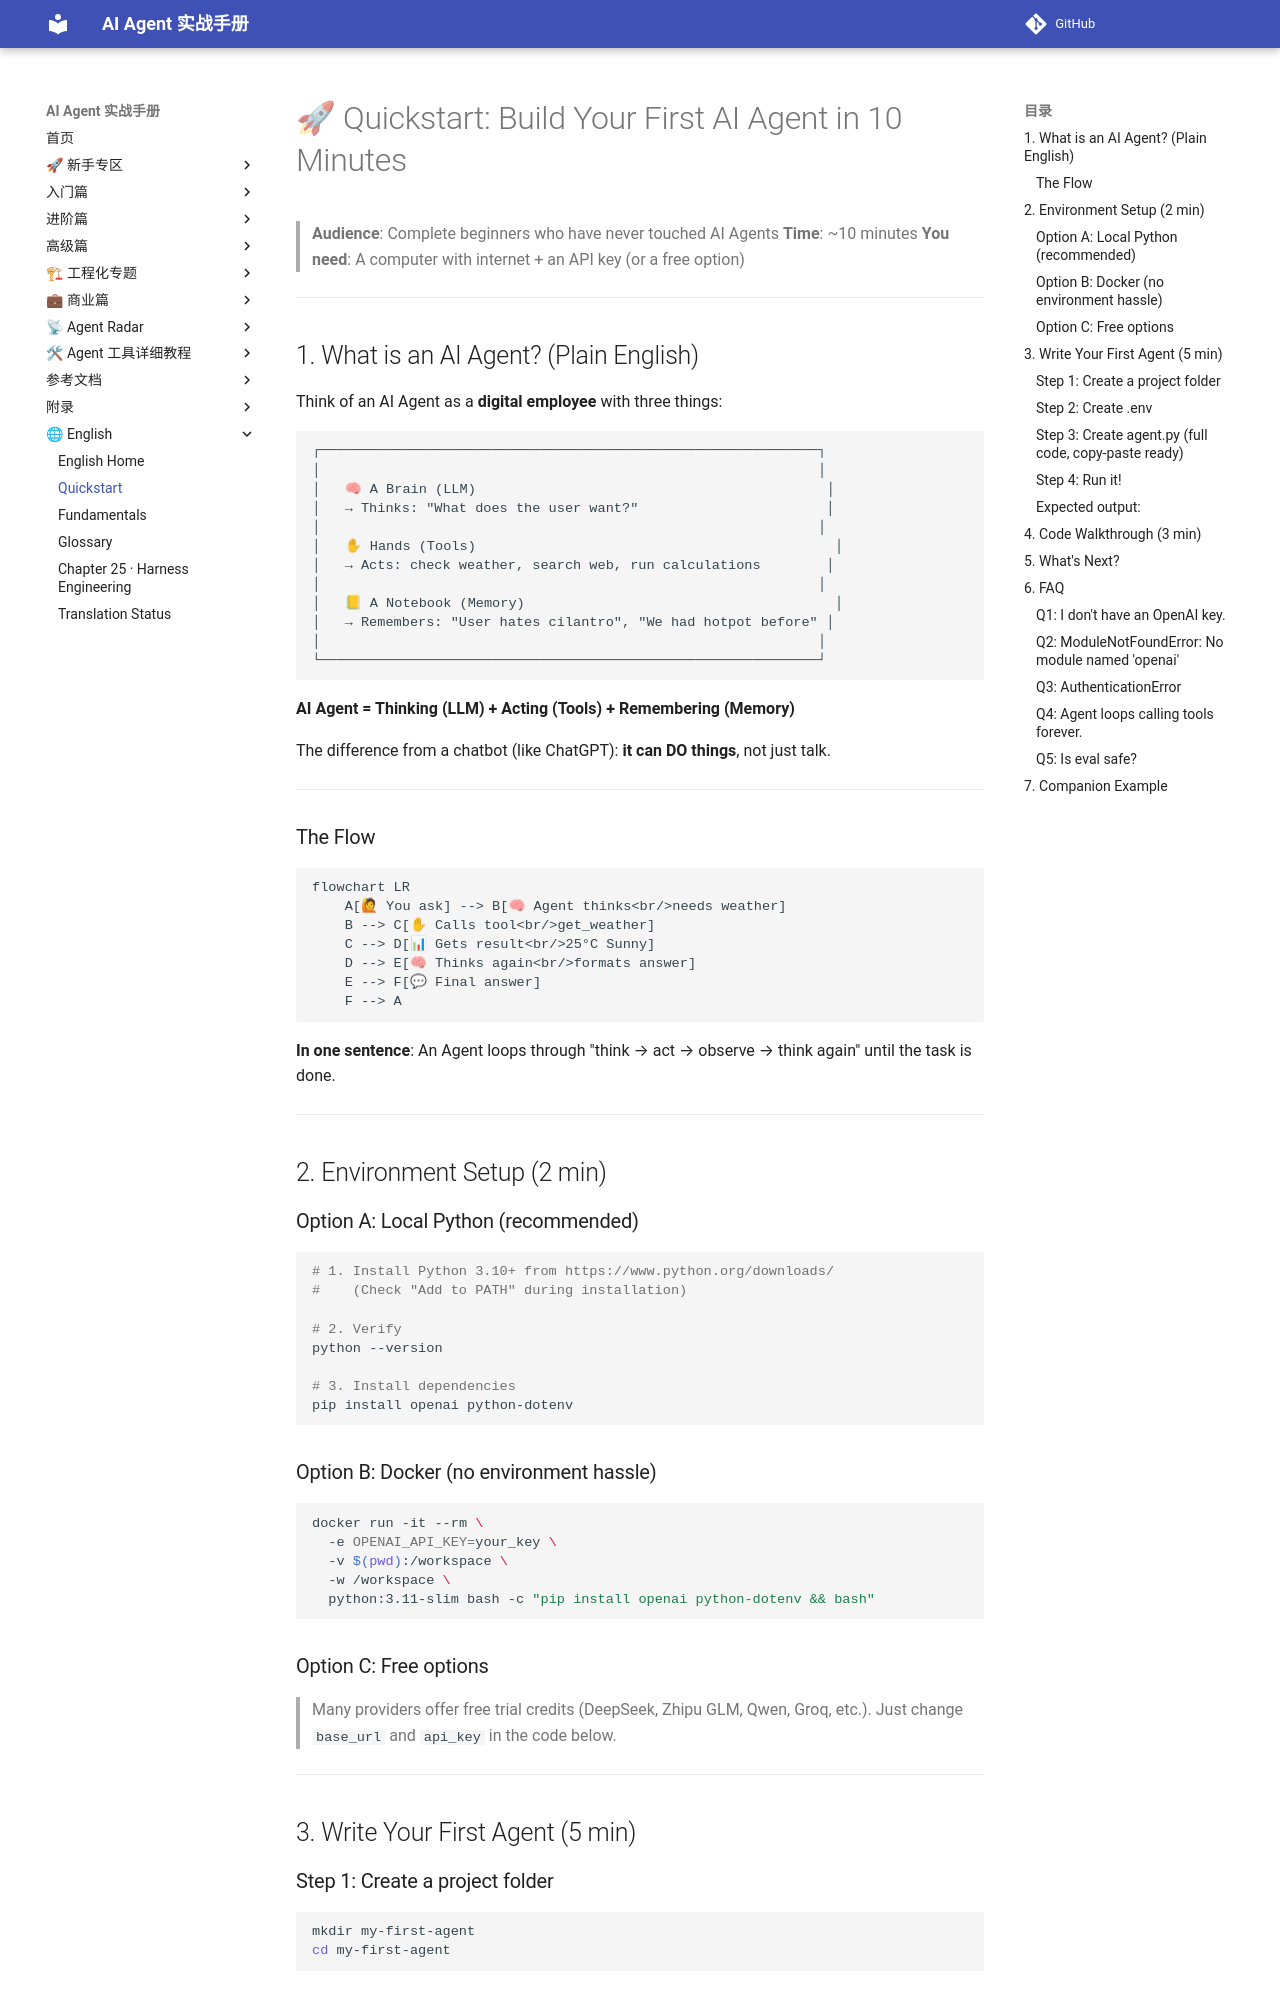

repository: Xwh630/ai-agent-handbook · page: en/chapters/00-quickstart/index.html · generator: mkdocs

# 🚀 Quickstart: Build Your First AI Agent in 10 Minutes

> **Audience**: Complete beginners who have never touched AI Agents
> **Time**: ~10 minutes
> **You need**: A computer with internet + an API key (or a free option)

---

## 1. What is an AI Agent? (Plain English)

Think of an AI Agent as a **digital employee** with three things:

```
┌─────────────────────────────────────────────────────────────┐
│                                                             │
│   🧠 A Brain (LLM)                                           │
│   → Thinks: "What does the user want?"                       │
│                                                             │
│   ✋ Hands (Tools)                                            │
│   → Acts: check weather, search web, run calculations        │
│                                                             │
│   📒 A Notebook (Memory)                                      │
│   → Remembers: "User hates cilantro", "We had hotpot before" │
│                                                             │
└─────────────────────────────────────────────────────────────┘
```

**AI Agent = Thinking (LLM) + Acting (Tools) + Remembering (Memory)**

The difference from a chatbot (like ChatGPT): **it can DO things**, not just talk.

---

### The Flow

```mermaid
flowchart LR
    A[🙋 You ask] --> B[🧠 Agent thinks<br/>needs weather]
    B --> C[✋ Calls tool<br/>get_weather]
    C --> D[📊 Gets result<br/>25°C Sunny]
    D --> E[🧠 Thinks again<br/>formats answer]
    E --> F[💬 Final answer]
    F --> A
```

**In one sentence**: An Agent loops through "think → act → observe → think again" until the task is done.

---

## 2. Environment Setup (2 min)

### Option A: Local Python (recommended)

```bash
# 1. Install Python 3.10+ from https://www.python.org/downloads/
#    (Check "Add to PATH" during installation)

# 2. Verify
python --version

# 3. Install dependencies
pip install openai python-dotenv
```

### Option B: Docker (no environment hassle)

```bash
docker run -it --rm \
  -e OPENAI_API_KEY=your_key \
  -v $(pwd):/workspace \
  -w /workspace \
  python:3.11-slim bash -c "pip install openai python-dotenv && bash"
```

### Option C: Free options

> Many providers offer free trial credits (DeepSeek, Zhipu GLM, Qwen, Groq, etc.).
> Just change `base_url` and `api_key` in the code below.

---

## 3. Write Your First Agent (5 min)

### Step 1: Create a project folder

```bash
mkdir my-first-agent
cd my-first-agent
```
